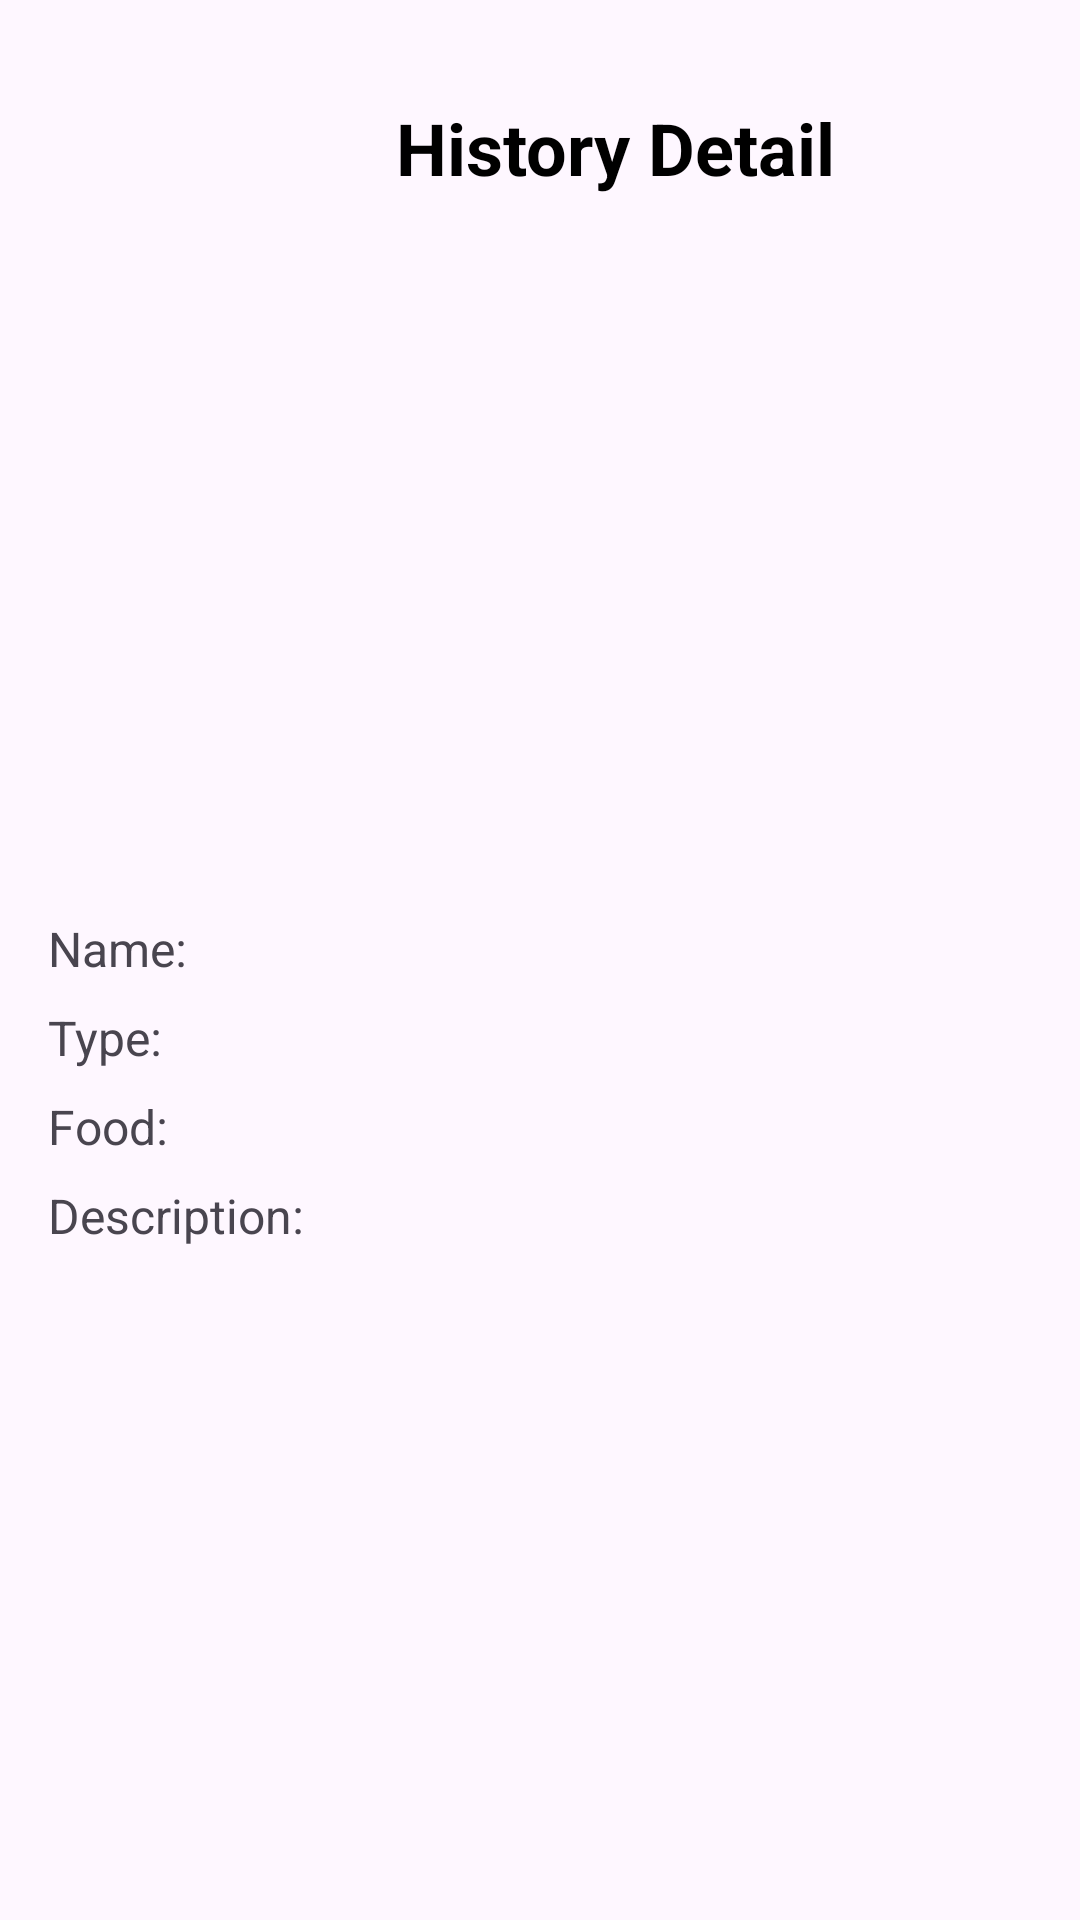

Reconstruct the res/layout file that produces this screen, plus the resources it refers to.
<!-- AndroidManifest.xml: application theme Theme.WellFish -->
<!-- res/layout/fragment_history_detail.xml -->
<?xml version="1.0" encoding="utf-8"?>
<androidx.constraintlayout.widget.ConstraintLayout xmlns:android="http://schemas.android.com/apk/res/android"
    xmlns:tools="http://schemas.android.com/tools"
    android:layout_width="match_parent"
    android:layout_height="match_parent"
    xmlns:app="http://schemas.android.com/apk/res-auto"
    tools:context=".ui.history.HistoryDetailFragment">

    <ImageButton
        android:id="@+id/btn_back"
        android:layout_width="wrap_content"
        android:layout_height="wrap_content"
        android:layout_alignParentStart="true"
        android:layout_alignParentTop="true"
        android:layout_marginStart="18dp"
        android:layout_marginTop="35dp"
        android:background="@android:color/transparent"
        android:src="@drawable/ic_baseline_arrow_back_ios_new_24"
        app:layout_constraintStart_toStartOf="parent"
        app:layout_constraintTop_toTopOf="parent"/>

    <TextView
        android:id="@+id/tv_classification"
        android:layout_width="wrap_content"
        android:layout_height="wrap_content"
        android:layout_marginStart="132dp"
        android:layout_marginTop="33dp"
        android:text="@string/history_detail"
        android:textColor="@color/black"
        android:textSize="24sp"
        android:textStyle="bold"
        app:layout_constraintStart_toStartOf="parent"
        app:layout_constraintTop_toTopOf="parent" />

    <ImageView
        android:id="@+id/ivPreview"
        android:layout_width="0dp"
        android:layout_height="200dp"
        android:layout_marginStart="16dp"
        android:layout_marginTop="16dp"
        android:layout_marginEnd="16dp"
        app:layout_constraintEnd_toEndOf="parent"
        app:layout_constraintHorizontal_bias="0.0"
        app:layout_constraintStart_toStartOf="parent"
        app:layout_constraintTop_toBottomOf="@+id/tv_classification"
        app:srcCompat="@drawable/ic_place_holder" />

    <TextView
        android:id="@+id/tvName"
        android:layout_width="wrap_content"
        android:layout_height="wrap_content"
        android:layout_marginStart="16dp"
        android:layout_marginTop="24dp"
        android:text="Name: "
        android:textSize="16sp"
        app:layout_constraintStart_toStartOf="parent"
        app:layout_constraintTop_toBottomOf="@+id/ivPreview" />

    <TextView
        android:id="@+id/tvType"
        android:layout_width="wrap_content"
        android:layout_height="wrap_content"
        android:layout_marginStart="16dp"
        android:layout_marginTop="8dp"
        android:text="Type: "
        android:textSize="16sp"
        app:layout_constraintStart_toStartOf="parent"
        app:layout_constraintTop_toBottomOf="@+id/tvName" />

    <TextView
        android:id="@+id/tvFood"
        android:layout_width="wrap_content"
        android:layout_height="wrap_content"
        android:layout_marginStart="16dp"
        android:paddingEnd="16dp"
        android:layout_marginTop="8dp"
        android:text="Food: "
        android:textSize="16sp"
        app:layout_constraintStart_toStartOf="parent"
        app:layout_constraintTop_toBottomOf="@+id/tvType" />

    <TextView
        android:id="@+id/tvDescription"
        android:layout_width="wrap_content"
        android:layout_height="wrap_content"
        android:layout_marginStart="16dp"
        android:layout_marginTop="8dp"
        android:text="Description: "
        android:paddingEnd="16dp"
        android:textSize="16sp"
        app:layout_constraintStart_toStartOf="parent"
        app:layout_constraintTop_toBottomOf="@+id/tvFood" />

    <ProgressBar
        android:id="@+id/pbLoading"
        style="?android:attr/progressBarStyle"
        android:layout_width="wrap_content"
        android:layout_height="wrap_content"
        android:visibility="gone"
        app:layout_constraintBottom_toBottomOf="parent"
        app:layout_constraintEnd_toEndOf="parent"
        app:layout_constraintStart_toStartOf="parent"
        app:layout_constraintTop_toTopOf="parent"
        tools:visibility="visible" />

</androidx.constraintlayout.widget.ConstraintLayout>
<!-- resources referenced by this layout -->
<resources>
  <color name="black">#FF000000</color>
  <string name="history_detail">History Detail</string>
  <style name="Theme.WellFish" parent="Base.Theme.WellFish" />
  <style name="Base.Theme.WellFish" parent="Theme.Material3.DayNight.NoActionBar">
          
          
          <item name="colorPrimary">@color/cyan</item>
      </style>
  <color name="cyan">#60A6A6</color>
</resources>
